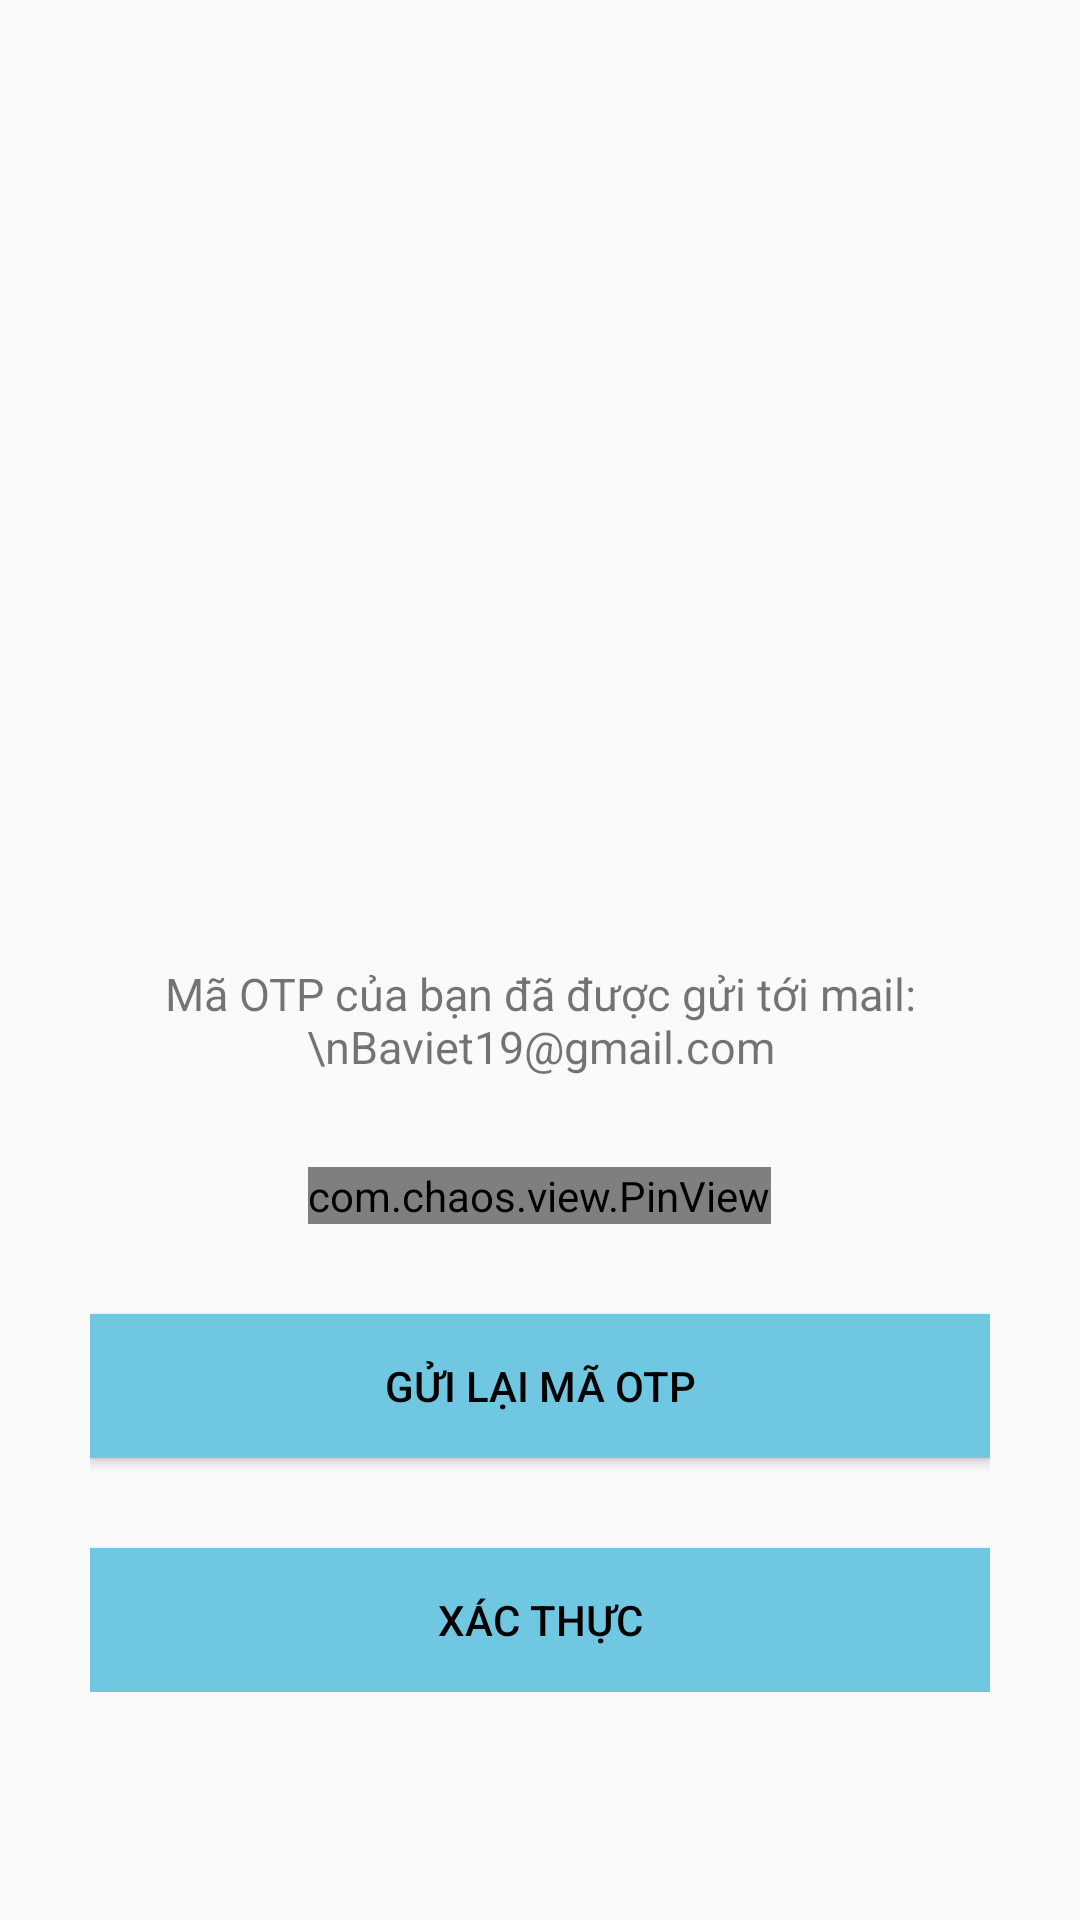

Android layout source for this screen:
<!-- AndroidManifest.xml: application theme AppTheme -->
<!-- res/layout/activity_o_t_p.xml -->
<?xml version="1.0" encoding="utf-8"?>
<ScrollView xmlns:android="http://schemas.android.com/apk/res/android"
    xmlns:app="http://schemas.android.com/apk/res-auto"
    xmlns:tools="http://schemas.android.com/tools"
    android:layout_width="match_parent"
    android:layout_height="match_parent"
    android:background="@drawable/grad"
    tools:context=".UsersActivity.OTPActivity">

    <LinearLayout
        android:layout_width="match_parent"
        android:layout_height="wrap_content"
        android:orientation="vertical"
        android:padding="30dp">
        <ImageView
            android:layout_width="match_parent"
            android:layout_height="235dp"
            android:layout_gravity="center"
            android:layout_marginTop="24dp"
            android:layout_marginBottom="32dp"
            android:scaleType="centerInside"
            app:srcCompat="@drawable/bglogin" />
        <TextView
            android:id="@+id/text_mail"
            android:layout_width="match_parent"
            android:layout_height="wrap_content"
            android:text="Mã OTP của bạn đã được gửi tới mail: \nBaviet19@gmail.com"
            android:gravity="center_horizontal"
            android:textSize="15sp"
            />
        <com.chaos.view.PinView
            android:id="@+id/pin_view"
            style="@style/PinWidget.PinView"
            android:layout_width="wrap_content"
            android:layout_height="wrap_content"
            android:layout_gravity="center"
            android:layout_marginTop="30dp"
            android:cursorVisible="true"
            android:inputType="number"
            android:itemBackground="#65EAEAEA"
            app:cursorColor="@color/black"
            app:hideLineWhenFilled="true"
            app:itemCount="6"
            app:itemHeight="50dp"
            app:itemRadius="5dp"
            app:itemWidth="50dp"
            app:lineColor="@color/colorAccent"
            app:lineWidth="1dp" />

        <Button
            android:layout_width="match_parent"
            android:layout_height="wrap_content"
            android:layout_marginTop="30dp"
            android:background="@color/colorPrimary"
            android:text="Gửi lại mã OTP"
            android:textColor="@color/black"
            android:transitionName="transition_OTP_screen"
            android:id="@+id/btn_resentOTP"/>
        <Button
            android:layout_width="match_parent"
            android:layout_height="wrap_content"
            android:layout_marginTop="30dp"
            android:background="@color/colorPrimary"
            android:text="@string/verify_code"
            android:textColor="@color/black"
            android:transitionName="transition_OTP_screen"
            android:id="@+id/btn_verify"/>


    </LinearLayout>

</ScrollView>
<!-- resources referenced by this layout -->
<resources>
  <color name="black">#FF000000</color>
  <color name="colorAccent">#FF5252</color>
  <color name="colorPrimary">#6FC7E1</color>
  <string name="verify_code">Xác thực</string>
  <style name="AppTheme" parent="Theme.AppCompat.Light.NoActionBar">
          
          <item name="colorPrimary">@color/purple_500</item>
          <item name="colorPrimaryVariant">@color/purple_700</item>
          <item name="colorOnPrimary">@color/white</item>
          
          <item name="colorSecondary">@color/teal_200</item>
          <item name="colorSecondaryVariant">@color/teal_700</item>
          <item name="colorOnSecondary">@color/black</item>
          
          <item name="android:statusBarColor" tools:targetApi="l">?attr/colorPrimaryVariant</item>
          
      </style>
  <color name="purple_500">#FF6200EE</color>
  <color name="purple_700">#FF3700B3</color>
  <color name="white">#F9F7F1</color>
  <color name="teal_200">#FF03DAC5</color>
  <color name="teal_700">#FF018786</color>
</resources>
